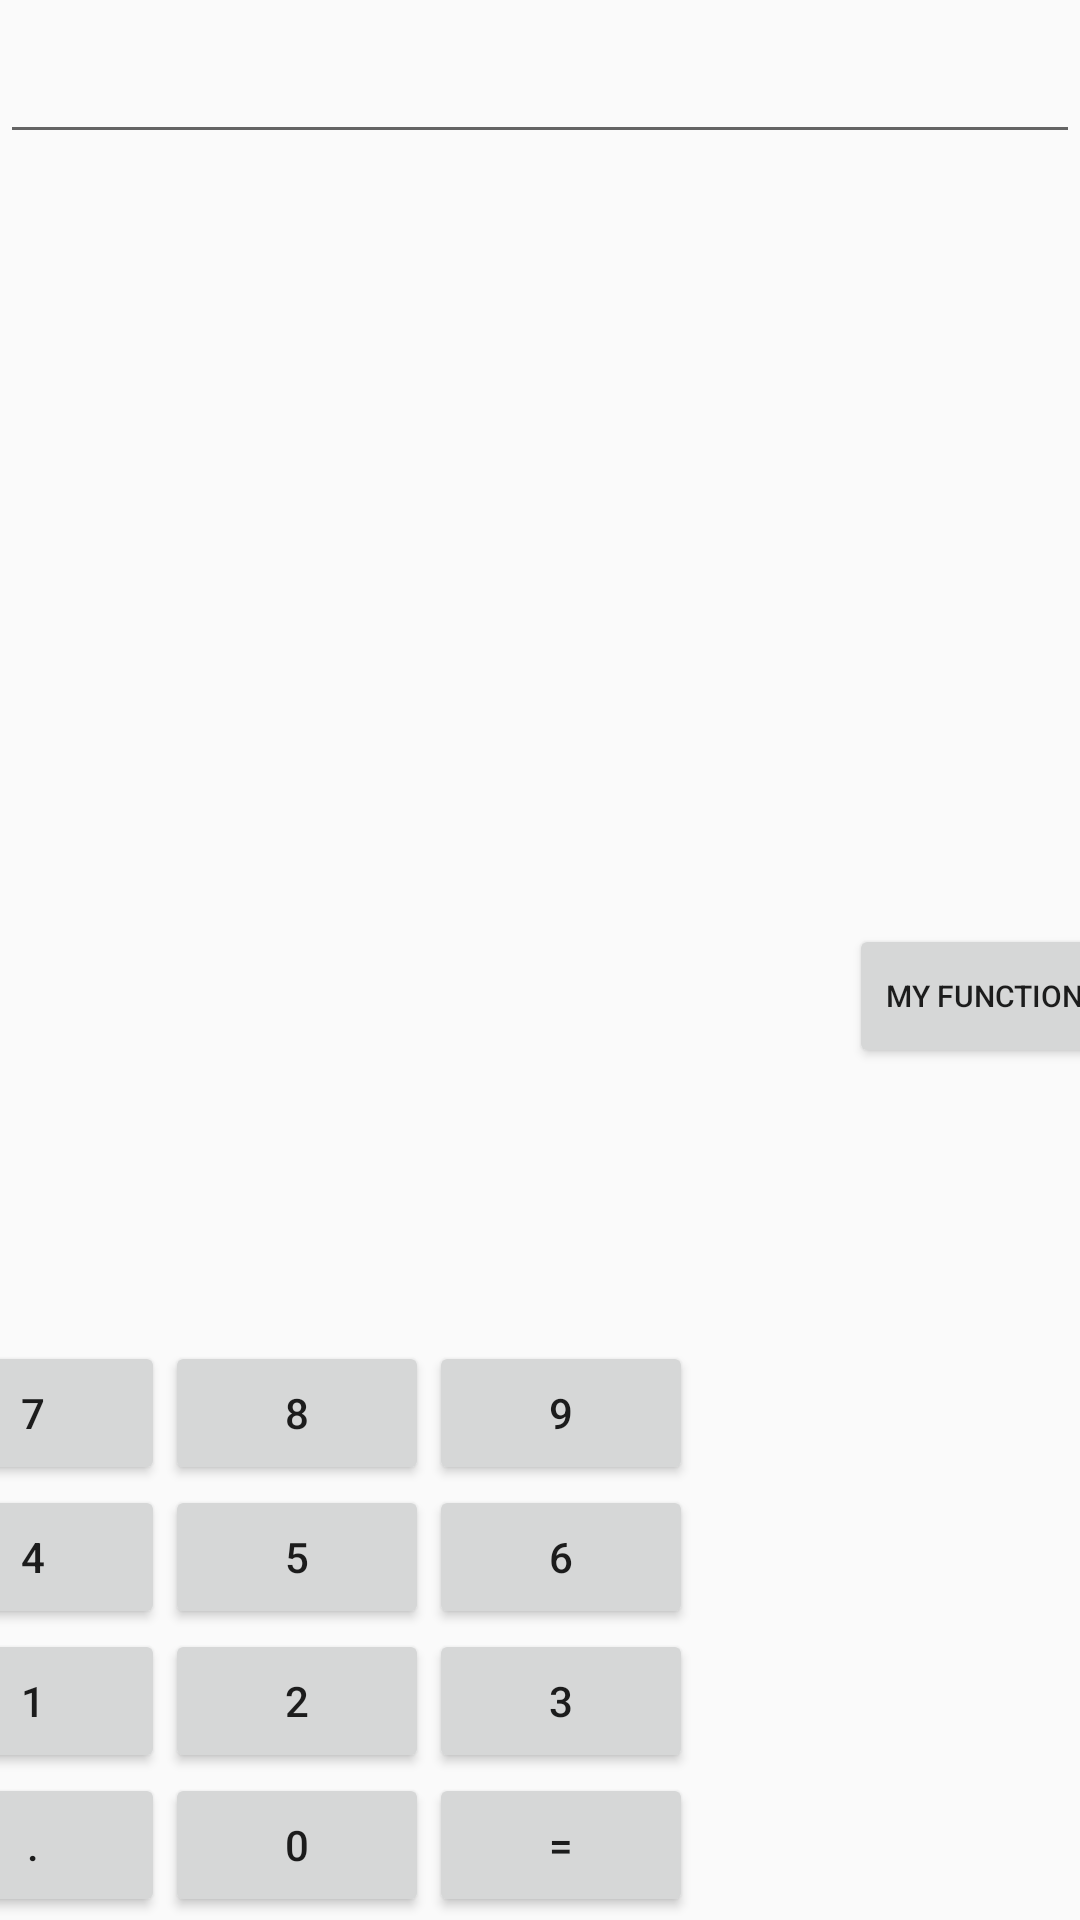

The Android layout XML behind this screen, and the referenced resources:
<!-- AndroidManifest.xml: application theme no_title -->
<!-- res/layout/activity_calculator.xml -->
<?xml version="1.0" encoding="utf-8"?>
<androidx.constraintlayout.widget.ConstraintLayout xmlns:android="http://schemas.android.com/apk/res/android"
    xmlns:app="http://schemas.android.com/apk/res-auto"
    xmlns:tools="http://schemas.android.com/tools"
    android:layout_width="match_parent"
    android:layout_height="match_parent"
    tools:context=".Calculator">

    <EditText
        android:id="@+id/myText"
        android:layout_width="match_parent"
        android:layout_height="wrap_content"
        android:layout_marginTop="10dp"
        app:layout_constraintStart_toStartOf="parent"
        app:layout_constraintTop_toTopOf="parent" />

    <androidx.constraintlayout.widget.ConstraintLayout
        android:layout_width="416dp"
        android:layout_height="332dp"
        app:layout_constraintBottom_toBottomOf="parent"
        app:layout_constraintEnd_toEndOf="parent"
        app:layout_constraintHorizontal_bias="0.6"
        app:layout_constraintStart_toStartOf="parent">

        <Button
            android:id="@+id/buttonDclPt"
            android:layout_width="wrap_content"
            android:layout_height="wrap_content"
            android:layout_marginBottom="1dp"
            android:text="."
            app:layout_constraintBottom_toBottomOf="parent"
            app:layout_constraintStart_toStartOf="parent" />

        <Button
            android:id="@+id/button0"
            android:layout_width="wrap_content"
            android:layout_height="wrap_content"
            android:layout_marginBottom="1dp"
            android:text="0"
            app:layout_constraintBottom_toBottomOf="parent"
            app:layout_constraintStart_toEndOf="@+id/buttonDclPt" />

        <Button
            android:id="@+id/buttonEqual"
            android:layout_width="wrap_content"
            android:layout_height="wrap_content"
            android:layout_marginBottom="1dp"
            android:text="="
            app:layout_constraintBottom_toBottomOf="parent"
            app:layout_constraintStart_toEndOf="@+id/button0" />

        <Button
            android:id="@+id/button1"
            android:layout_width="wrap_content"
            android:layout_height="wrap_content"
            android:text="1"
            app:layout_constraintBottom_toTopOf="@+id/buttonDclPt"
            app:layout_constraintStart_toStartOf="parent" />

        <Button
            android:id="@+id/button2"
            android:layout_width="wrap_content"
            android:layout_height="wrap_content"
            android:text="2"
            app:layout_constraintBottom_toTopOf="@+id/button0"
            app:layout_constraintStart_toEndOf="@+id/button1" />

        <Button
            android:id="@+id/button3"
            android:layout_width="wrap_content"
            android:layout_height="wrap_content"
            android:text="3"
            app:layout_constraintBottom_toTopOf="@+id/buttonEqual"
            app:layout_constraintStart_toEndOf="@+id/button2" />

        <Button
            android:id="@+id/button4"
            android:layout_width="wrap_content"
            android:layout_height="wrap_content"
            android:text="4"
            app:layout_constraintBottom_toTopOf="@+id/button1"
            app:layout_constraintStart_toStartOf="parent" />

        <Button
            android:id="@+id/button5"
            android:layout_width="wrap_content"
            android:layout_height="wrap_content"
            android:text="5"
            app:layout_constraintBottom_toTopOf="@+id/button2"
            app:layout_constraintStart_toEndOf="@+id/button4" />

        <Button
            android:id="@+id/button6"
            android:layout_width="wrap_content"
            android:layout_height="wrap_content"
            android:text="6"
            app:layout_constraintBottom_toTopOf="@+id/button3"
            app:layout_constraintStart_toEndOf="@+id/button5" />

        <Button
            android:id="@+id/button7"
            android:layout_width="wrap_content"
            android:layout_height="wrap_content"
            android:text="7"
            app:layout_constraintBottom_toTopOf="@+id/button4"
            app:layout_constraintStart_toStartOf="parent" />

        <Button
            android:id="@+id/button8"
            android:layout_width="wrap_content"
            android:layout_height="wrap_content"
            android:text="8"
            app:layout_constraintBottom_toTopOf="@+id/button5"
            app:layout_constraintStart_toEndOf="@+id/button7" />

        <Button
            android:id="@+id/button9"
            android:layout_width="wrap_content"
            android:layout_height="wrap_content"
            android:text="9"
            app:layout_constraintBottom_toTopOf="@+id/button6"
            app:layout_constraintStart_toEndOf="@+id/button8" />

        <Button
            android:id="@+id/buttonFunction"
            android:layout_width="wrap_content"
            android:layout_height="wrap_content"
            android:layout_marginEnd="4dp"
            android:layout_marginRight="4dp"
            android:textSize="10dp"
            android:text="My Functions"
            app:layout_constraintEnd_toEndOf="parent"
            app:layout_constraintTop_toTopOf="parent" />

    </androidx.constraintlayout.widget.ConstraintLayout>
</androidx.constraintlayout.widget.ConstraintLayout>
<!-- resources referenced by this layout -->
<resources>
  <style name="no_title" parent="Theme.AppCompat.Light.NoActionBar">
          <item name="colorPrimary">@color/colorPrimary</item>
          <item name="colorPrimaryDark">@color/colorPrimaryDark</item>
          <item name="colorAccent">@color/colorAccent</item>
      </style>
  <color name="colorPrimary">#008577</color>
  <color name="colorPrimaryDark">#00574B</color>
  <color name="colorAccent">#D81B60</color>
</resources>
